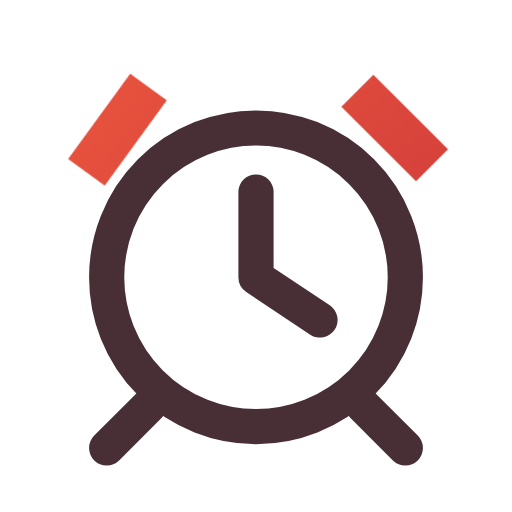
t = 0.00 s
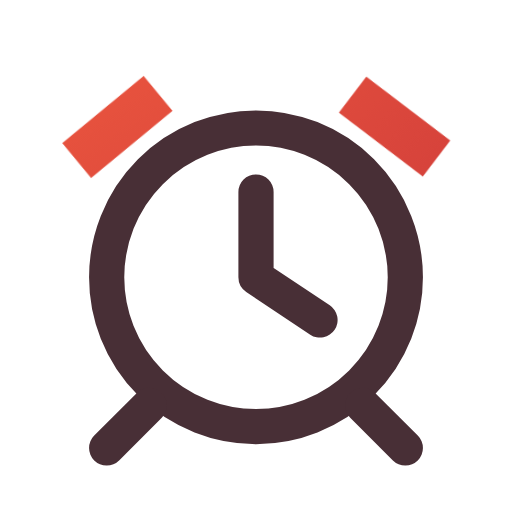
t = 0.16 s
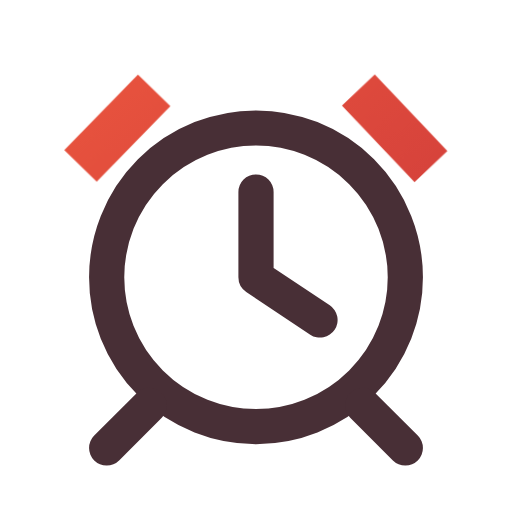
t = 0.34 s
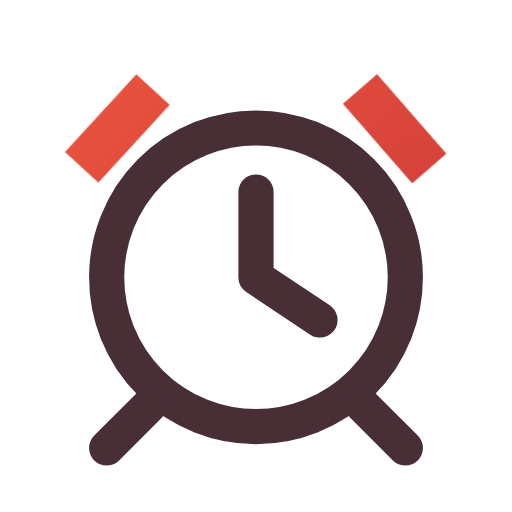
t = 0.46 s
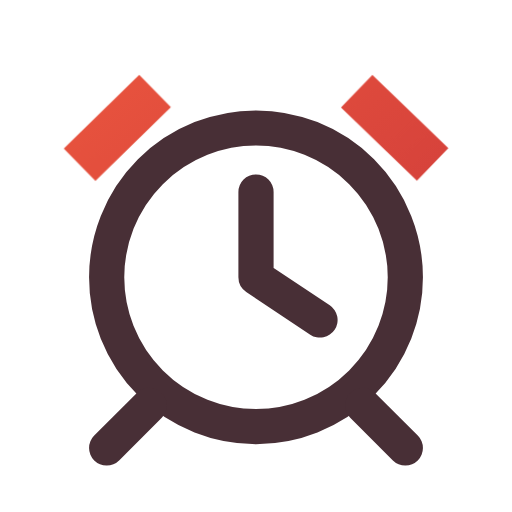
t = 0.66 s
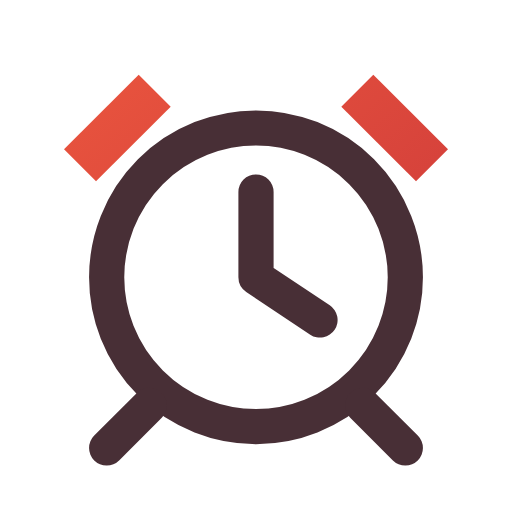
t = 0.80 s

The animated SVG that drew these frames (rendered in a browser with its animation timeline set to each time). Animation: 2 CSS @keyframes rules; one cycle of 0.80 s.

<svg xmlns="http://www.w3.org/2000/svg" width="24" height="24" viewBox="0 0 24 24" fill="none" role="img" aria-label="Alarm" class="ecui-alarm-light-motion">
<title>Alarm</title>
<desc>The paired alarm bells rock once on their mounts.</desc>
<defs><linearGradient id="ecui-alarm-light-motion-accent" gradientUnits="userSpaceOnUse" x1="4" y1="3" x2="20" y2="22"><stop stop-color="#E9543E" style="stop-color:var(--ec-icon-accent,#E9543E)"/><stop offset="1" stop-color="#C93639" style="stop-color:var(--ec-icon-accent-end,#C93639)"/></linearGradient></defs>
<style>@media(prefers-reduced-motion:no-preference){.ecui-alarm-light-motion .p2{transform-box:view-box;transform-origin:6px 6px;animation:ecui-alarm-light-motion-p2 800ms cubic-bezier(.3,0,.2,1) 1 backwards}@keyframes ecui-alarm-light-motion-p2{0%{transform:rotate(-9deg)}26%{transform:rotate(6deg)}58%{transform:rotate(-2.5deg)}82%{transform:rotate(0.6deg)}100%{transform:rotate(0deg)}}.ecui-alarm-light-motion .p3{transform-box:view-box;transform-origin:18px 6px;animation:ecui-alarm-light-motion-p3 800ms cubic-bezier(.3,0,.2,1) 1 backwards}@keyframes ecui-alarm-light-motion-p3{0%{transform:rotate(0deg)}26%{transform:rotate(-8deg)}58%{transform:rotate(4deg)}82%{transform:rotate(-1deg)}100%{transform:rotate(0deg)}}}</style>
<path class="p0" d="M5 13a7 7 0 1 0 14 0a7 7 0 1 0 -14 0Z" fill="none" stroke="#482F36" stroke-width="1.65" stroke-linecap="round" stroke-linejoin="round" style="stroke:var(--ec-icon-ink,#482F36)"/>
<path class="p1" d="M12 9V13L15 15M7 19L5 21M17 19L19 21" fill="none" stroke="#482F36" stroke-width="1.65" stroke-linecap="round" stroke-linejoin="round" style="stroke:var(--ec-icon-ink,#482F36)"/>
<path class="p2" d="M3 7L6.5 3.5L8 5L4.5 8.5Z" fill="url(#ecui-alarm-light-motion-accent)"/>
<path class="p3" d="M16 5L17.5 3.5L21 7L19.5 8.5Z" fill="url(#ecui-alarm-light-motion-accent)"/>
</svg>
